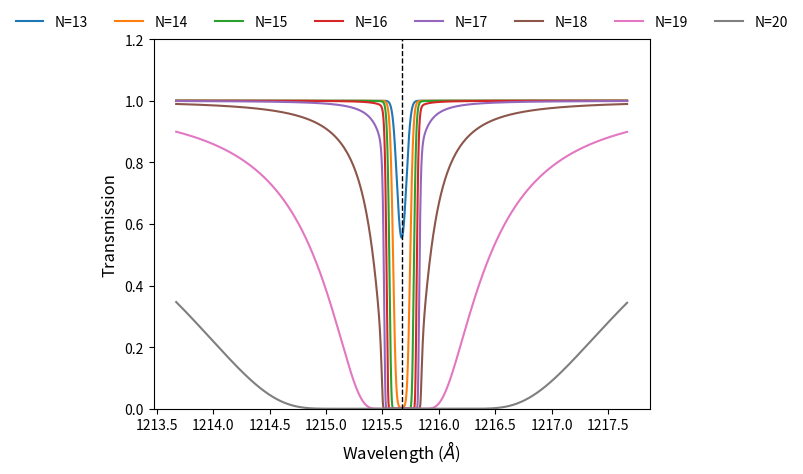

The script that saved this image:
import numpy as np
from scipy.special import wofz
from typing import Literal
import matplotlib.pyplot as plt
import matplotlib

# ----- Physical Constants (CGS Units)-----
c = 3e10            # Speed of light [cm/s]
q = 4.8e-10         # Elementary charge [esu]
me = 9.1e-28        # Electron mass [g]
m_H = 1.67e-24      # Hydrogen atom mass [g]
k_B = 1.38e-16      # Boltzmann constant [erg/K]

class Line:
    def __init__(self,lambda0_A:float,gamma:float,f:float,label:str=""):
        """
        This class provides a convenient way to store and access the properties 
        of a spectral line.

        Args:
            lambda0_A (float) : Central wavelength of the spectral line in Angstroms.
            gamma (float) : Damping constant of the spectral line due to natural broadening in s^-1 or Hz.
            f (float) : Oscillator strength of the spectral line.
            label (str) : An optional tag or label for the spectral line.
        
        Attributes:
            lambda0 : Central wavelength of the spectral line in centimeters.
            nu0 : Central frequency of the spectral line in Hz.
            sigma : Cross section in cm^2.

        """
        self.lambda0_A = lambda0_A                      # Line central wavelength [A]
        self.gamma = gamma                              # Natural broadening [s^-1]
        self.f = f                                      # Oscillator strength for the Line
        self.label = label
        # -----
        self.lambda0 = self.lambda0_A*1e-8              # Line central wavelength [cm]
        self.nu0 = c/self.lambda0                       # Line central frequency [Hz]
        self.sigma = ((np.pi*(q**2))/(me*c))*self.f     # Cross Section [cm^2]

LINE_BANK ={
    "LyA" : Line(1215.67,6.265e8,0.4162,"LyA")
}



class AbsorbingCloud:
    def __init__(self,temperature:float,absorber_weight:float=1):
        self.absorber_weight = absorber_weight
        self.absorber_mass = absorber_weight * m_H
        self.M = self.absorber_mass
        self.set_temperature(temperature)

    def set_temperature(self,temperature):
        self.temperature = temperature
        self.T = self.temperature
        self.b = np.sqrt(2*k_B*self.T/self.M)           # Doppler parameter [cm/s] (WM : Eq - 3.45)


CLOUD_BANK = {
    "Hydrogen_10000K" : AbsorbingCloud(10000,1)
} 




class Voigt:
    def __init__(self,line:Line,cloud:AbsorbingCloud):
        self.cloud = cloud
        self.line = line

        self.Delta_nu_D = cloud.b/line.lambda0          # Doppler width [Hz] (WM : Eq - 3.47)
        self.a = line.gamma/(4*np.pi*self.Delta_nu_D)   # (WM : Eq - 3.54)

    def _hjerting(a, u):
        # https://arxiv.org/pdf/1504.00322
        z = u + 1j * a
        return np.real(wofz(z))
    
    def get_tau(self,N_A,lambda_A):
        nu = c / (lambda_A * 1e-8)
        u = (nu-self.line.nu0)/self.Delta_nu_D              # (WM : Eq - 3.55)
        H=Voigt._hjerting(self.a,u)
        phi_nu = H/(np.sqrt(np.pi)*self.Delta_nu_D)         # (WM : Eq - 3.52)
        # CHECKED : phi_nu is already normalised.
        tau = N_A*self.line.sigma*phi_nu                    # (WM : Eq - 3.38)
        return tau

    def show_column_density_trend(self,log10_columns,lambda_A_range:float=5,lambda_A_resolution=10000):
        log10_columns=np.float64(log10_columns)
        lambda_A = np.linspace(self.line.lambda0_A - lambda_A_range, self.line.lambda0_A + lambda_A_range, lambda_A_resolution)
        for N in log10_columns:
            tau=self.get_tau(10**N,lambda_A)
            trans = np.exp(-tau)
            plt.plot(lambda_A,trans,label=f"N={int(N)}")
        plt.xlabel("Wavelength ($\\AA$)",fontsize=12)
        plt.ylabel("Transmission",fontsize=12)
        plt.legend(frameon=False,ncols=8,loc="upper center",bbox_to_anchor=(0.5,1.1))
        plt.axvline(self.line.lambda0_A,ls='--',lw=1,color='k')
        plt.ylim(0,1.2)
        plt.show()

    def show_b_parameter_trend(self,log10_column,b_parameters_km_s,lambda_A_range:float=5,lambda_A_resolution=10000):
        log10_column=np.float64(log10_column)
        lambda_A = np.linspace(self.line.lambda0_A - lambda_A_range, self.line.lambda0_A + lambda_A_range, lambda_A_resolution)
        for bkms in b_parameters_km_s:
            b=bkms*1e5
            Delta_nu_D = b/self.line.lambda0          # Doppler width [Hz] (WM : Eq - 3.47)
            a = self.line.gamma/(4*np.pi*Delta_nu_D)
            nu = c / (lambda_A * 1e-8)
            u = (nu-self.line.nu0)/Delta_nu_D
            H=Voigt._hjerting(a,u)
            phi_nu = H/(np.sqrt(np.pi)*Delta_nu_D)
            tau = (10**log10_column)*self.line.sigma*phi_nu
            trans = np.exp(-tau)
            plt.plot(lambda_A,trans,label=f"b={b/1e5:.01f}")
        
        plt.xlabel("Wavelength ($\\AA$)",fontsize=12)
        plt.ylabel("Transmission",fontsize=12)
        plt.legend(frameon=False,ncols=8,loc="upper center",bbox_to_anchor=(0.5,1.1),title="km/s")
        plt.axvline(self.line.lambda0_A,ls='--',lw=1,color='k')
        plt.ylim(0,1.2)
        plt.show()


if __name__ == "__main__":
    line = LINE_BANK["LyA"]
    cloud = CLOUD_BANK["Hydrogen_10000K"]
    vgt=Voigt(line,cloud)
    vgt.show_column_density_trend(np.arange(13,21,1),2)

